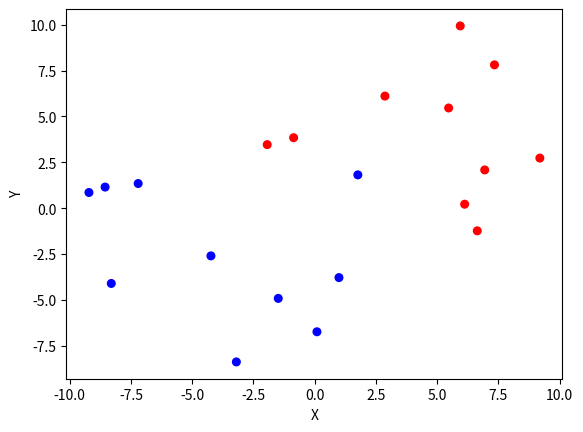

Source code (Python):
import random
import numpy as np
import matplotlib.pyplot as plt

N_SAMPLES = 10

data0 = np.zeros((N_SAMPLES,3))
data1 = np.ones((N_SAMPLES,3))

for i in range(N_SAMPLES):
    for j in range(2):
        data0[i][j] = random.random()*12-10
        data1[i][j] = random.random()*12-2

data = np.concatenate((data0, data1), axis=0)

# for i in range(len(data)):
#     if data[i][2] == 0:
#         plt.scatter(data[i][0], data[i][1], c='red')
#     if data[i][2] == 1:
#         plt.scatter(data[i][0], data[i][1], c='blue')

y = data[:,2]
plt.scatter(data[:, 0], data[:, 1], c=y, s=30, cmap=plt.cm.bwr)

plt.xlabel('X')
plt.ylabel('Y')
plt.show()

np.savetxt("points.csv", data, delimiter=",")